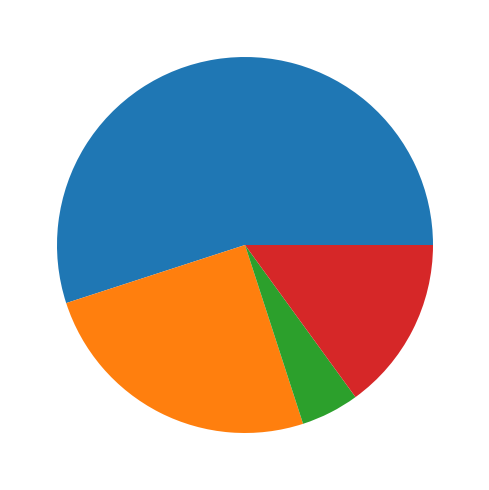

Reproduce this figure in Python.
import matplotlib.pyplot as plt
import numpy as np
import seaborn as sns
import pandas as pd
from matplotlib.ticker import PercentFormatter
from matplotlib import colors

brands = ["Apple", "Samsung", "Google", "OnePlus"];
percent = [55.0, 25.0, 5.0, 15.0 ];

fig, axs, = plt.subplots(1, 1, figsize = (7, 5), tight_layout = True);

axs.pie(percent);
